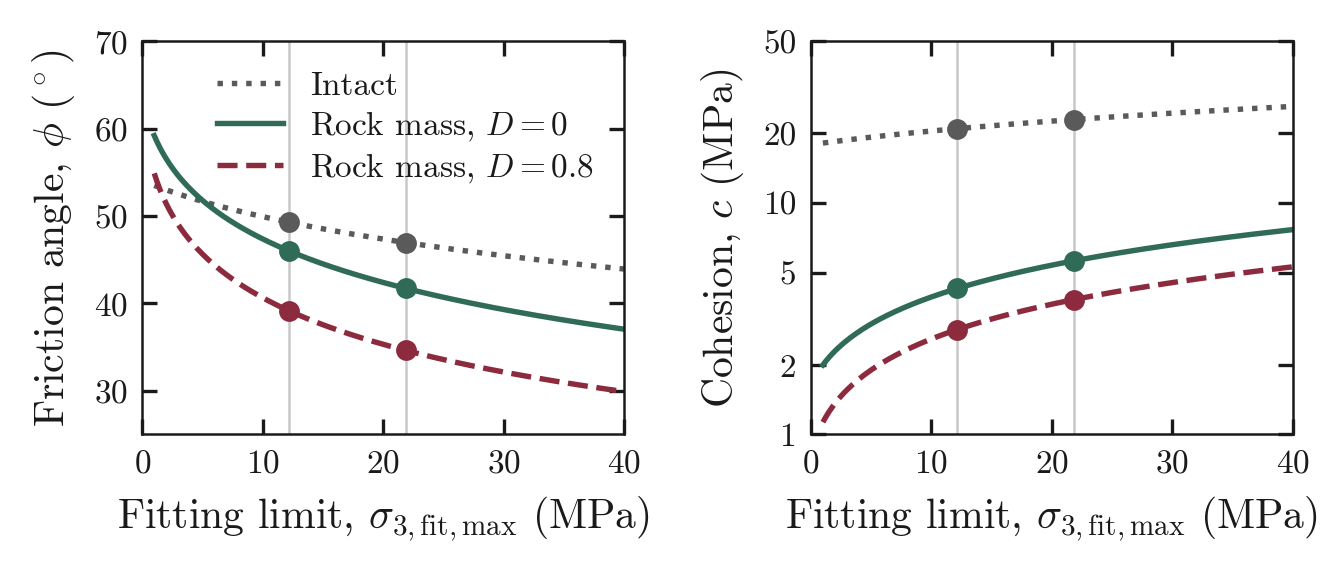

Source data for this figure (header and first rows):
sigma3_fit_max, phi_Intact, c_Intact, phi_Rock_mass=0$, c_Rock_mass=0$, phi_Rock_mass0.8$, c_Rock_mass0.8$
1, 53.49, 18.15, 59.19, 1.997, 54.88, 1.13
1.25, 53.36, 18.22, 58.42, 2.076, 53.84, 1.193
1.5, 53.24, 18.29, 57.73, 2.151, 52.93, 1.252
1.75, 53.11, 18.36, 57.1, 2.224, 52.12, 1.308
2, 52.99, 18.43, 56.53, 2.293, 51.38, 1.361
2.25, 52.87, 18.5, 55.99, 2.36, 50.71, 1.413
2.5, 52.75, 18.57, 55.5, 2.426, 50.09, 1.463
2.75, 52.63, 18.64, 55.03, 2.489, 49.52, 1.512
3, 52.52, 18.71, 54.59, 2.551, 48.99, 1.559
3.25, 52.4, 18.78, 54.18, 2.611, 48.48, 1.605
3.5, 52.29, 18.85, 53.79, 2.67, 48.01, 1.649
3.75, 52.18, 18.92, 53.42, 2.728, 47.57, 1.693
4, 52.08, 18.98, 53.06, 2.784, 47.14, 1.736
4.25, 51.97, 19.05, 52.72, 2.84, 46.74, 1.777
4.5, 51.87, 19.11, 52.4, 2.894, 46.36, 1.818
4.75, 51.77, 19.18, 52.09, 2.948, 45.99, 1.859
5, 51.67, 19.24, 51.79, 3.001, 45.64, 1.898
5.25, 51.57, 19.31, 51.5, 3.052, 45.31, 1.937
5.5, 51.47, 19.37, 51.22, 3.103, 44.98, 1.975
5.75, 51.38, 19.43, 50.95, 3.154, 44.67, 2.013
6, 51.28, 19.5, 50.69, 3.203, 44.37, 2.05
6.25, 51.19, 19.56, 50.44, 3.252, 44.08, 2.086
6.5, 51.1, 19.62, 50.19, 3.301, 43.81, 2.122
6.75, 51.01, 19.68, 49.95, 3.349, 43.53, 2.158
7, 50.92, 19.74, 49.72, 3.396, 43.27, 2.193
7.25, 50.83, 19.81, 49.5, 3.442, 43.02, 2.228
7.5, 50.74, 19.87, 49.28, 3.489, 42.77, 2.262
7.75, 50.65, 19.93, 49.07, 3.534, 42.53, 2.296
8, 50.57, 19.99, 48.86, 3.579, 42.3, 2.329
8.25, 50.48, 20.05, 48.66, 3.624, 42.08, 2.362
8.5, 50.4, 20.11, 48.46, 3.668, 41.86, 2.395
8.75, 50.32, 20.16, 48.27, 3.712, 41.64, 2.427
9, 50.24, 20.22, 48.08, 3.755, 41.43, 2.459
9.25, 50.16, 20.28, 47.9, 3.798, 41.23, 2.491
9.5, 50.08, 20.34, 47.72, 3.841, 41.03, 2.523
9.75, 50, 20.4, 47.54, 3.883, 40.84, 2.554
10, 49.92, 20.45, 47.37, 3.925, 40.65, 2.585
10.25, 49.85, 20.51, 47.2, 3.966, 40.46, 2.615
10.5, 49.77, 20.57, 47.04, 4.008, 40.28, 2.645
10.75, 49.7, 20.63, 46.87, 4.048, 40.1, 2.675
11, 49.62, 20.68, 46.72, 4.089, 39.93, 2.705
11.25, 49.55, 20.74, 46.56, 4.129, 39.76, 2.735
11.5, 49.48, 20.79, 46.41, 4.169, 39.59, 2.764
11.75, 49.4, 20.85, 46.26, 4.208, 39.43, 2.793
12, 49.33, 20.91, 46.11, 4.248, 39.27, 2.822
12.25, 49.26, 20.96, 45.96, 4.287, 39.11, 2.851
12.5, 49.19, 21.02, 45.82, 4.325, 38.96, 2.879
12.75, 49.12, 21.07, 45.68, 4.364, 38.8, 2.907
13, 49.05, 21.12, 45.54, 4.402, 38.66, 2.935
13.25, 48.99, 21.18, 45.41, 4.44, 38.51, 2.963
13.5, 48.92, 21.23, 45.27, 4.478, 38.37, 2.991
13.75, 48.85, 21.29, 45.14, 4.515, 38.23, 3.018
14, 48.79, 21.34, 45.01, 4.552, 38.09, 3.045
14.25, 48.72, 21.39, 44.89, 4.589, 37.95, 3.072
14.5, 48.66, 21.45, 44.76, 4.626, 37.82, 3.099
14.75, 48.59, 21.5, 44.64, 4.663, 37.68, 3.126
15, 48.53, 21.55, 44.52, 4.699, 37.56, 3.152
15.25, 48.46, 21.61, 44.4, 4.735, 37.43, 3.179
15.5, 48.4, 21.66, 44.28, 4.771, 37.3, 3.205
15.75, 48.34, 21.71, 44.16, 4.807, 37.18, 3.231
... 97 more rows
